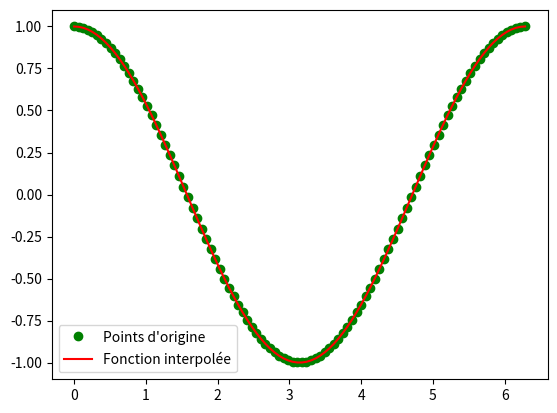

Write Python code to recreate this figure.
import numpy as np
import matplotlib.pyplot as plt

def f(x):
    return np.cos(x)

x = np.linspace(0, 2*np.pi, num=100)
y = f(x)

x_interp = np.linspace(0, 2*np.pi, num=100)

y_interp = np.interp(x_interp, x, y)

plt.plot(x, y, 'go', label='Points d\'origine')
plt.plot(x_interp, y_interp, 'r-', label='Fonction interpolée')
plt.legend(loc='best')
plt.show()
